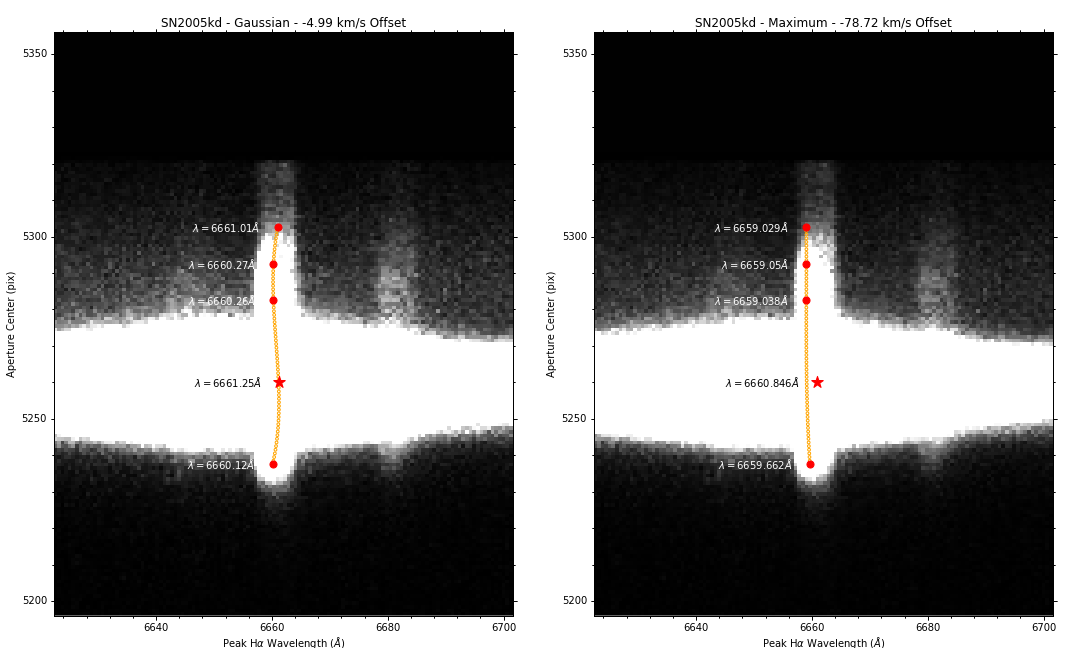

Source data for this figure (header and first rows):
Aperture Center, Peak (Gaussian), Peak (Maximum), Line Center
860, 6660, 6660, 3666
905, 6660, 6659, 3667
915, 6660, 6659, 3667
925, 6661, 6659, 3668
882.6, 6661, 6661, 3667
